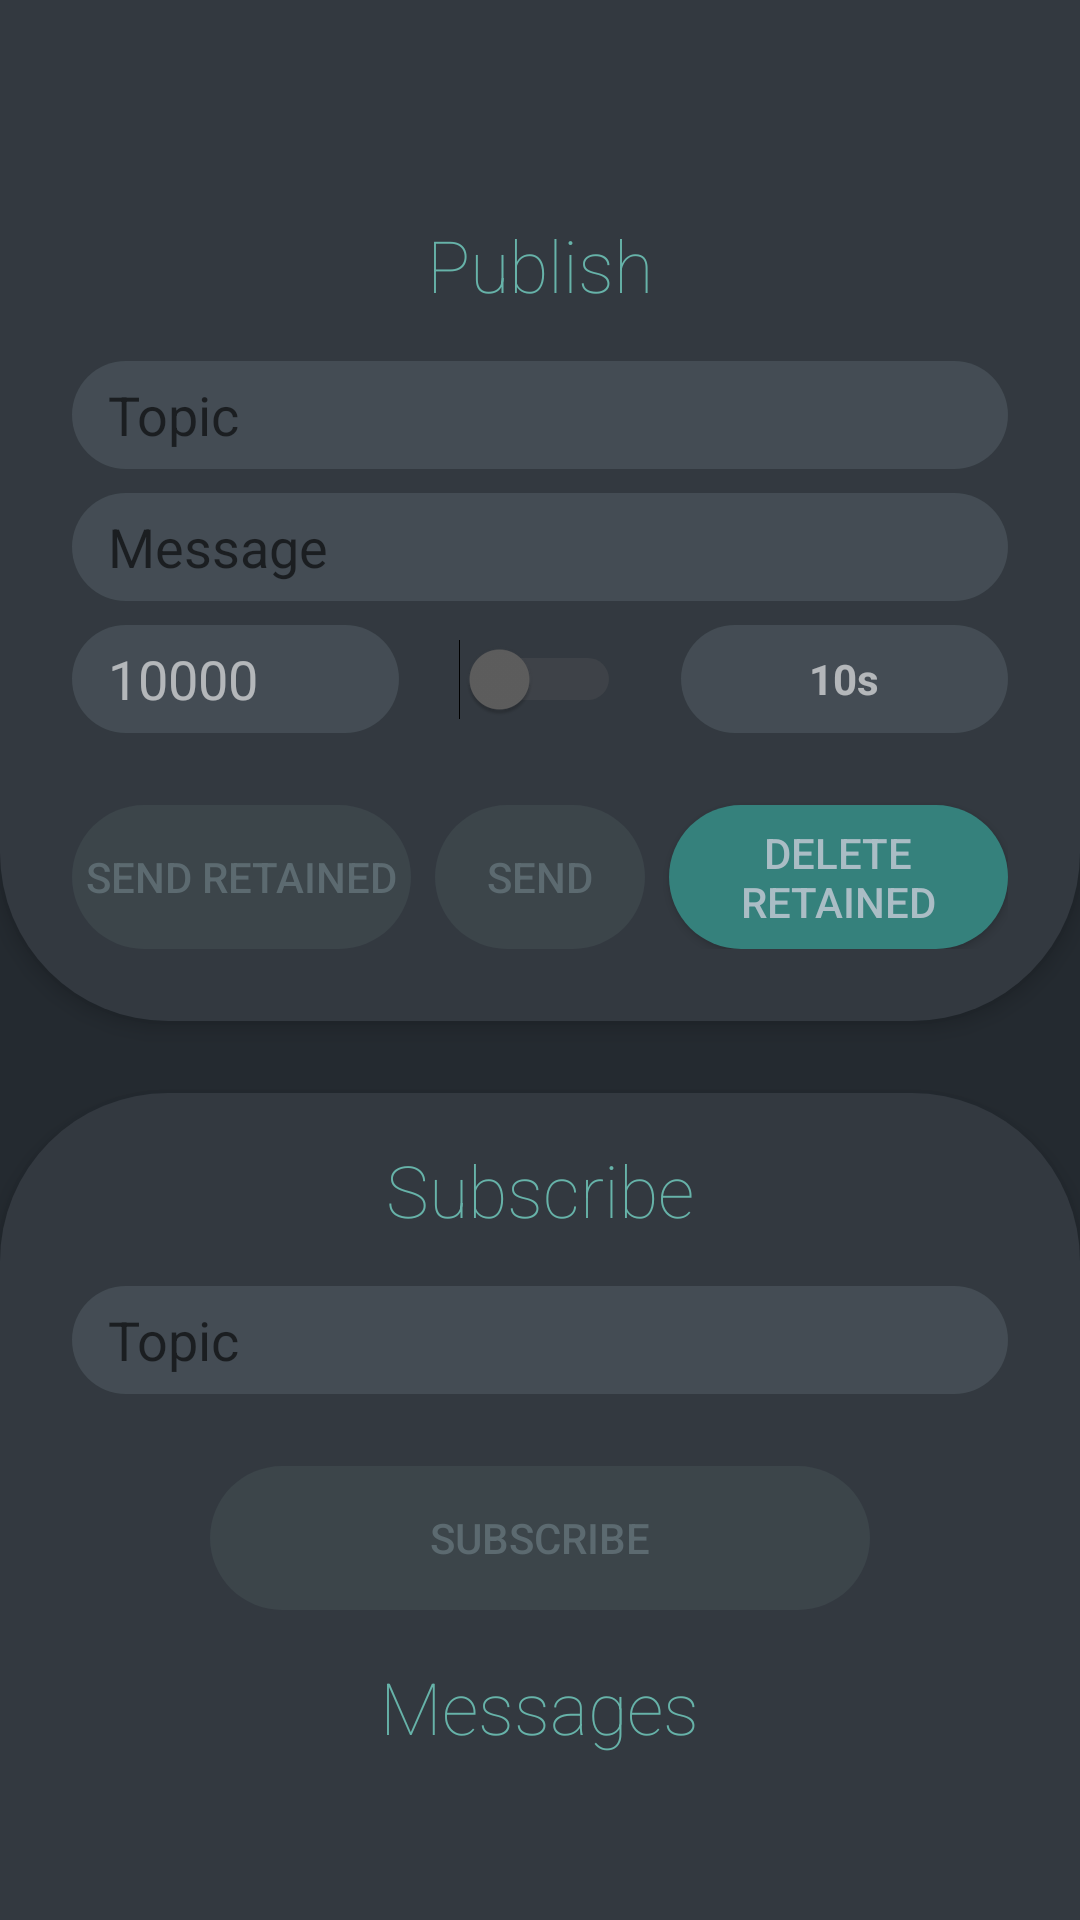

The Android layout XML behind this screen, and the referenced resources:
<!-- AndroidManifest.xml: application theme MainTheme -->
<!-- res/layout/activity_topic.xml -->
<?xml version="1.0" encoding="utf-8"?>
<RelativeLayout xmlns:android="http://schemas.android.com/apk/res/android"
    android:layout_width="match_parent"
    android:layout_height="match_parent"
    android:background="@color/background_app">

    <RelativeLayout
        android:id="@+id/rootPublish"
        android:layout_width="match_parent"
        android:layout_height="wrap_content"
        android:background="@drawable/fragment_upper"
        android:elevation="4dp"
        android:paddingStart="@dimen/margin_4"
        android:paddingTop="@dimen/margin_3"
        android:paddingEnd="@dimen/margin_4"
        android:paddingBottom="@dimen/margin_4">

        <TextView
            android:id="@+id/textTitlePublish"
            android:layout_width="wrap_content"
            android:layout_height="wrap_content"
            android:layout_centerHorizontal="true"
            android:layout_marginTop="56dp"
            android:fontFamily="sans-serif-thin"
            android:text="@string/publish"
            android:textColor="@color/color_highlight"
            android:textSize="24sp" />

        <EditText
            android:id="@+id/editTextTopicSend"
            android:layout_width="match_parent"
            android:layout_height="36dp"
            android:layout_below="@+id/textTitlePublish"
            android:layout_marginTop="@dimen/margin_3"
            android:background="@drawable/edit_text_background"
            android:hint="@string/topic"
            android:imeOptions="actionNext"
            android:inputType="text"
            android:paddingStart="@dimen/margin_2"
            android:paddingEnd="@dimen/margin_2"
            android:textColor="@color/edittext_text"
            android:textCursorDrawable="@drawable/cursor" />

        <EditText
            android:id="@+id/editTextMessage"
            android:layout_width="match_parent"
            android:layout_height="36dp"
            android:layout_below="@+id/editTextTopicSend"
            android:layout_marginTop="@dimen/margin"
            android:background="@drawable/edit_text_background"
            android:hint="@string/message"
            android:imeOptions="actionSend"
            android:inputType="text"
            android:paddingStart="@dimen/margin_2"
            android:paddingEnd="@dimen/margin_2"
            android:textColor="@color/edittext_text"
            android:textCursorDrawable="@drawable/cursor" />

        <EditText
            android:id="@+id/editTextPeriodicity"
            android:layout_width="match_parent"
            android:layout_height="36dp"
            android:layout_below="@+id/editTextMessage"
            android:layout_marginTop="@dimen/margin"
            android:layout_marginEnd="@dimen/margin_2"
            android:layout_toStartOf="@+id/aSwitch"
            android:background="@drawable/edit_text_background"
            android:hint="@string/periodicity"
            android:imeOptions="actionSend"
            android:inputType="number"
            android:paddingStart="@dimen/margin_2"
            android:paddingEnd="@dimen/margin_2"
            android:text="@string/ten_thousand"
            android:textColor="@color/edittext_text"
            android:textCursorDrawable="@drawable/cursor" />

        <Switch
            android:id="@+id/aSwitch"
            android:layout_width="wrap_content"
            android:layout_height="wrap_content"
            android:layout_alignTop="@+id/editTextPeriodicity"
            android:layout_alignBottom="@+id/editTextPeriodicity"
            android:layout_centerHorizontal="true"
            android:enabled="false"
            android:paddingStart="@dimen/margin"
            android:paddingEnd="@dimen/margin"
            android:thumbTint="@drawable/switch_state"
            android:trackTint="@drawable/switch_state" />

        <TextView
            android:id="@+id/textTimeCounter"
            android:layout_width="match_parent"
            android:layout_height="wrap_content"
            android:layout_alignTop="@+id/editTextPeriodicity"
            android:layout_alignBottom="@+id/editTextPeriodicity"
            android:layout_marginStart="@dimen/margin_2"
            android:layout_toEndOf="@+id/aSwitch"
            android:background="@drawable/edit_text_background"
            android:gravity="center"
            android:text="@string/ten_s"
            android:textColor="@color/edittext_text"
            android:textStyle="bold" />

        <Button
            android:id="@+id/buttonSend"
            android:layout_width="70dp"
            android:layout_height="wrap_content"
            android:layout_below="@+id/editTextPeriodicity"
            android:layout_centerHorizontal="true"
            android:layout_marginTop="@dimen/margin_4"
            android:background="@drawable/button_state"
            android:enabled="false"
            android:text="@string/send"
            android:textColor="@drawable/text_state" />

        <Button
            android:id="@+id/buttonSendRetained"
            android:layout_width="150dp"
            android:layout_height="wrap_content"
            android:layout_below="@+id/editTextPeriodicity"
            android:layout_marginTop="@dimen/margin_4"
            android:layout_marginEnd="@dimen/margin"
            android:layout_toStartOf="@+id/buttonSend"
            android:background="@drawable/button_state"
            android:enabled="false"
            android:text="@string/send_retained"
            android:textColor="@drawable/text_state" />

        <Button
            android:id="@+id/buttonDeleteRetained"
            android:layout_width="150dp"
            android:layout_height="wrap_content"
            android:layout_below="@+id/editTextPeriodicity"
            android:layout_marginStart="@dimen/margin"
            android:layout_marginTop="@dimen/margin_4"
            android:layout_toEndOf="@+id/buttonSend"
            android:background="@drawable/button_state"
            android:enabled="true"
            android:text="@string/delete_retained"
            android:textColor="@drawable/text_state" />
    </RelativeLayout>

    <RelativeLayout
        android:id="@+id/rootSubscription"
        android:layout_width="match_parent"
        android:layout_height="match_parent"
        android:layout_below="@+id/rootPublish"
        android:layout_marginTop="24dp"
        android:background="@drawable/fragment_downer"
        android:elevation="4dp"
        android:paddingStart="@dimen/margin_4"
        android:paddingTop="@dimen/margin_3"
        android:paddingEnd="@dimen/margin_4">

        <TextView
            android:id="@+id/textTitleSubscribe"
            android:layout_width="wrap_content"
            android:layout_height="wrap_content"
            android:layout_centerHorizontal="true"
            android:fontFamily="sans-serif-thin"
            android:text="@string/subscribe"
            android:textColor="@color/color_highlight"
            android:textSize="24sp" />

        <EditText
            android:id="@+id/editTextTopicReceive"
            android:layout_width="match_parent"
            android:layout_height="36dp"
            android:layout_below="@+id/textTitleSubscribe"
            android:layout_marginTop="@dimen/margin_3"
            android:background="@drawable/edit_text_background"
            android:hint="@string/topic"
            android:imeOptions="actionDone"
            android:inputType="text"
            android:paddingStart="@dimen/margin_2"
            android:paddingEnd="@dimen/margin_2"
            android:textColor="@color/edittext_text"
            android:textCursorDrawable="@drawable/cursor" />

        <Button
            android:id="@+id/buttonSubscribe"
            android:layout_width="220dp"
            android:layout_height="wrap_content"
            android:layout_below="@+id/editTextTopicReceive"
            android:layout_centerHorizontal="true"
            android:layout_marginTop="@dimen/margin_4"
            android:background="@drawable/button_state"
            android:enabled="false"
            android:text="@string/subscribe"
            android:textColor="@drawable/text_state" />

        <TextView
            android:id="@+id/textTitleMessages"
            android:layout_width="wrap_content"
            android:layout_height="wrap_content"
            android:layout_below="@+id/buttonSubscribe"
            android:layout_centerHorizontal="true"
            android:layout_marginTop="@dimen/margin_3"
            android:fontFamily="sans-serif-thin"
            android:text="@string/messages"
            android:textColor="@color/color_highlight"
            android:textSize="24sp" />

        <ListView
            android:id="@+id/listView"
            android:layout_width="match_parent"
            android:layout_height="wrap_content"
            android:layout_below="@+id/textTitleMessages"
            android:layout_marginTop="@dimen/margin_2"
            android:divider="@android:color/transparent"
            android:dividerHeight="4dp"
            android:listSelector="@android:color/transparent"
            android:scrollbarSize="1dp"
            android:scrollbarThumbVertical="@color/button_enabled" />
    </RelativeLayout>
</RelativeLayout>
<!-- resources referenced by this layout -->
<resources>
  <color name="background_app">#242A30</color>
  <color name="button_enabled">#35817C</color>
  <color name="color_highlight">#67B3A9</color>
  <color name="edittext_text">#99FFFFFF</color>
  <dimen name="margin">8dp</dimen>
  <dimen name="margin_2">12dp</dimen>
  <dimen name="margin_3">16dp</dimen>
  <dimen name="margin_4">24dp</dimen>
  <!-- drawable cursor (drawable) -->
  <?xml version="1.0" encoding="utf-8"?>
  <shape xmlns:android="http://schemas.android.com/apk/res/android">
      <size android:width="1dp" />
      <solid android:color="@color/main" />
  </shape>
  <!-- drawable edit_text_background (drawable) -->
  <?xml version="1.0" encoding="utf-8"?>
  <shape xmlns:android="http://schemas.android.com/apk/res/android"
      android:shape="rectangle">
      <solid android:color="@color/edittext_background" />
      <corners android:radius="24dp" />
  </shape>
  <!-- drawable fragment_downer (drawable) -->
  <?xml version="1.0" encoding="utf-8"?>
  <shape xmlns:android="http://schemas.android.com/apk/res/android"
      android:shape="rectangle">
      <solid android:color="@color/background_fragment" />
      <corners
          android:topLeftRadius="56dp"
          android:topRightRadius="56dp" />
  </shape>
  <!-- drawable fragment_upper (drawable) -->
  <?xml version="1.0" encoding="utf-8"?>
  <shape xmlns:android="http://schemas.android.com/apk/res/android"
      android:shape="rectangle">
      <solid android:color="@color/background_fragment" />
      <corners
          android:bottomLeftRadius="56dp"
          android:bottomRightRadius="56dp" />
  </shape>
  <!-- drawable switch_state (drawable) -->
  <selector xmlns:android="http://schemas.android.com/apk/res/android">
      <item android:color="@color/button_enabled" android:state_enabled="false" android:state_checked="true"/>
      <item android:color="@color/button_enabled" android:state_checked="true"/>
      <item android:color="@color/gray_6" android:state_enabled="false"/>
      <item android:color="@color/white_2" />
  </selector>
  <!-- drawable text_state (drawable) -->
  <selector xmlns:android="http://schemas.android.com/apk/res/android">
      <item android:color="@color/button_text_disabled" android:state_enabled="false" />
      <item android:color="@color/button_text_enabled" />
  </selector>
  <string name="delete_retained">Delete Retained</string>
  <string name="message">Message</string>
  <string name="messages">Messages</string>
  <string name="periodicity">Periodicity</string>
  <string name="publish">Publish</string>
  <string name="send">Send</string>
  <string name="send_retained">Send Retained</string>
  <string name="subscribe">Subscribe</string>
  <string name="ten_s">10s</string>
  <string name="ten_thousand">10000</string>
  <string name="topic">Topic</string>
  <style name="MainTheme" parent="@android:style/Theme.DeviceDefault.Light.NoActionBar">
          <item name="android:windowLightStatusBar">false</item>
          <item name="android:statusBarColor">@color/background_app</item>
          <item name="android:windowBackground">@color/background_app</item>
          <item name="android:navigationBarColor">@color/background_app</item>
          <item name="android:windowNoTitle">true</item>
          <item name="android:windowActionBar">false</item>
  
          <item name="android:colorControlActivated">@color/button_enabled</item>
          <item name="android:colorControlNormal">@color/color_normal</item>
      </style>
  <color name="button_disabled">#3C454A</color>
  <color name="white">#efefef</color>
  <color name="main">#31C0C5</color>
  <color name="edittext_background">#665C6A70</color>
  <color name="background_fragment">#333940</color>
  <color name="gray_6">#5e5e5e</color>
  <color name="white_2">#d6d6d6</color>
  <color name="button_text_disabled">#5C6A70</color>
  <color name="button_text_enabled">#AABDC5</color>
  <color name="color_normal">#708C8F</color>
</resources>
